Run: headless pygame with SDL's dummy video driver; simulated clock (each Clock.tick advances the game by its frame time, no real sleeping); random seed 0; keys injected as events and as key.get_pressed() state; no mouse input.
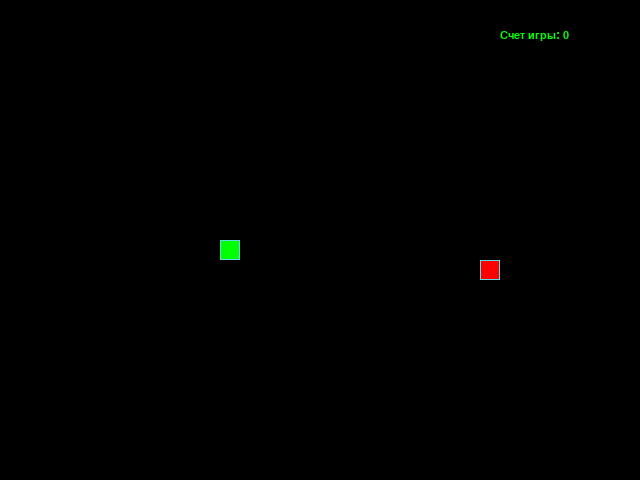
Frame 1 of 4 · flips 1–60 · no input
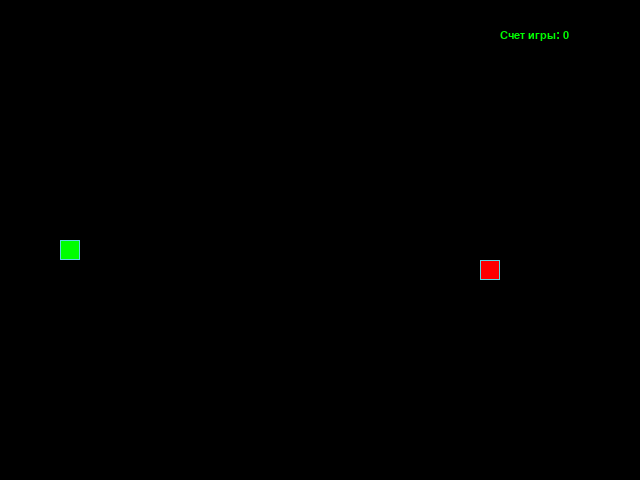
Frame 2 of 4 · flips 61–180 · tapped SPACE, RETURN · held RIGHT (→), D
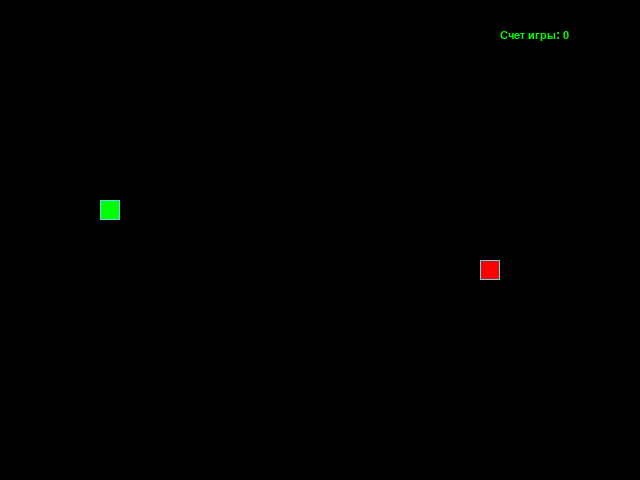
Frame 3 of 4 · flips 181–300 · held DOWN (↓), S
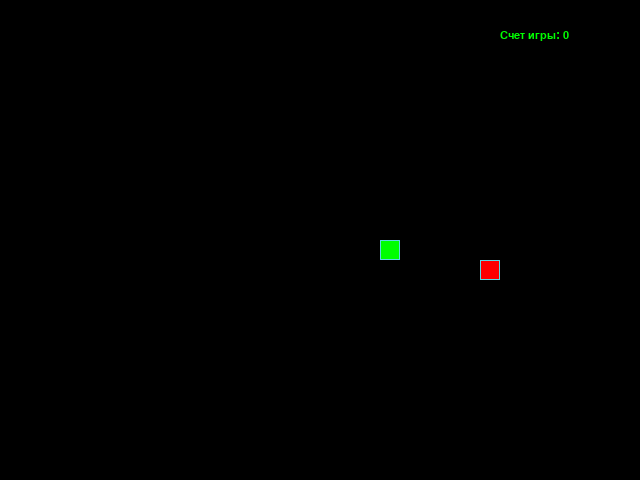
Frame 4 of 4 · flips 301–420 · held LEFT (←), A, UP (↑), W

The pygame program that drew these frames:

from random import randint

import pygame

# Константы для размеров поля и сетки:
SCREEN_WIDTH, SCREEN_HEIGHT = 640, 480
CENTER_SCREEN_WIDTH = SCREEN_WIDTH // 2
CENTER_SCREEN_HEIGHT = SCREEN_HEIGHT // 2
GRID_SIZE = 20
GRID_WIDTH = SCREEN_WIDTH // GRID_SIZE
GRID_HEIGHT = SCREEN_HEIGHT // GRID_SIZE

# Направления движения:
UP = (0, -1)
DOWN = (0, 1)
LEFT = (-1, 0)
RIGHT = (1, 0)

# Цвет фона - черный:
BOARD_BACKGROUND_COLOR = (0, 0, 0)

# FPS
FPS = 15

# Цвет границы ячейки
BORDER_COLOR = (93, 216, 228)

# Цвет яблока
APPLE_COLOR = (255, 0, 0)

# Цвет змейки
SNAKE_COLOR = (0, 255, 0)

# Цвет текста
T_COLOR = (0, 255, 0)

# Настройка игрового окна:
screen = pygame.display.set_mode((SCREEN_WIDTH, SCREEN_HEIGHT), 0, 32)

# Заголовок окна игрового поля:
pygame.display.set_caption('Snake')

# Настройка времени:
clock = pygame.time.Clock()


# Тут опишите все классы игры.
class GameObject:
    """Базовый класс для всех объектов игры."""

    def __init__(self):
        """
        Инициализирует объект с позицией в центре экрана
        и цветом по умолчанию.
        """
        self.position = CENTER_SCREEN_WIDTH, CENTER_SCREEN_HEIGHT
        self.body_color = BOARD_BACKGROUND_COLOR

    def draw(self):
        """Метод отрисовки класса (переопределяется в дочерних классах)."""
        pass


class Apple(GameObject):
    """Класс яблочка."""

    def __init__(self):
        """
        Создает яблоко в случаной позиции
        и задает ему цвет.
        """
        super().__init__()
        self.position = self.randomize_position()
        self.body_color = APPLE_COLOR

    def randomize_position(self):
        """
        Генерирует случайную позицию на игровом поле,
        кратную размеру сетки.
        """
        return (
            GRID_SIZE * randint(0, GRID_WIDTH - 1),
            GRID_SIZE * randint(0, GRID_HEIGHT - 1)
        )

    def draw(self):
        """Отрисовывает яблоко на экране."""
        rect = pygame.Rect(self.position, (GRID_SIZE, GRID_SIZE))
        pygame.draw.rect(screen, self.body_color, rect)
        pygame.draw.rect(screen, BORDER_COLOR, rect, 1)


class Snake(GameObject):
    """Класс змейки."""

    def __init__(self):
        """Инициализирует змейку."""
        super().__init__()
        self.body_color = SNAKE_COLOR
        self.length = 1
        self.positions = [(CENTER_SCREEN_WIDTH, CENTER_SCREEN_HEIGHT)]
        self.direction = RIGHT
        self.next_direction = None
        self.score = 0

    def update_direction(self):
        """
        Обновляет направление движения змейки,
        если была нажата клавиша.
        """
        if self.next_direction:
            self.direction = self.next_direction
            self.next_direction = None

    def get_head_position(self):
        """Возвращает позиция головы змейки."""
        return self.positions[0]

    def reset(self):
        """Сбрасывает змейку к начальному состоянию."""
        self.positions = [(CENTER_SCREEN_WIDTH, CENTER_SCREEN_HEIGHT)]
        self.direction = RIGHT
        self.next_direction = None
        self.score = 0
        self.length = 1
        self.body_color = SNAKE_COLOR

    def draw(self, i=0):
        """Отрисовывает сегмент змейки."""
        head_rect = pygame.Rect(self.positions[i], (GRID_SIZE, GRID_SIZE))
        pygame.draw.rect(screen, self.body_color, head_rect)
        pygame.draw.rect(screen, BORDER_COLOR, head_rect, 1)

    def add(self):
        """Добавление сегмента."""
        x, y = self.positions[-1]
        self.positions.append((x + 20, y))

    def check_board(self, x, y):
        """
        Проверяет выход змейки за границы экрана
        и переносит ее на противоположную сторону.
        """
        if x >= SCREEN_WIDTH:
            x = 0
        elif x + GRID_SIZE <= 0:
            x = SCREEN_WIDTH
        if y >= SCREEN_HEIGHT:
            y = 0
        elif y + GRID_SIZE <= 0:
            y = SCREEN_HEIGHT
        return x, y

    def move(self):
        """
        Двигает змейку на одну клетку
        в текущем направлении.
        """
        x, y = self.get_head_position()
        dx, dy = self.direction
        x += dx * GRID_SIZE
        y += dy * GRID_SIZE
        x, y = self.check_board(x, y)
        self.positions.insert(0, (x, y))
        self.positions = self.positions[:-1]


def handle_keys(game_object):
    """
    Обрабатывает нажатия клавиш и меняет
    направление движения объекта.
    """
    for event in pygame.event.get():
        if event.type == pygame.QUIT:
            pygame.quit()
            raise SystemExit
        elif event.type == pygame.KEYDOWN:
            if event.key == pygame.K_UP and game_object.direction != DOWN:
                game_object.next_direction = UP
            elif event.key == pygame.K_DOWN and game_object.direction != UP:
                game_object.next_direction = DOWN
            elif event.key == pygame.K_LEFT and game_object.direction != RIGHT:
                game_object.next_direction = LEFT
            elif event.key == pygame.K_RIGHT and game_object.direction != LEFT:
                game_object.next_direction = RIGHT


def main():
    """
    Главный игровой цикл.
    Управляет:
    - обновлением состояния
    - обработкой событий
    - отрисовко объектов
    """
    pygame.init()
    # Шрифт
    font = pygame.font.SysFont('Arial', 16)

    snake = Snake()
    apple = Apple()

    running = True
    while running:
        clock.tick(FPS)
        screen.fill((0, 0, 0))
        apple.draw()
        handle_keys(snake)
        for index in range(snake.length):
            snake.draw(index)
        snake.move()
        if snake.get_head_position() == apple.position:  # Если съедаем яблоко
            snake.add()  # Добавляем секцию
            snake.body_color = (
                randint(0, 255),
                randint(0, 255),
                randint(0, 255)
            )  # Меняем цвет змейки)
            apple.position = (
                GRID_SIZE * randint(0, GRID_WIDTH - 1),
                GRID_SIZE * randint(0, GRID_HEIGHT - 1)
            )
            snake.score += 1  # счет игры
            snake.length += 1

        # Если голова заденет тело
        if snake.get_head_position() in snake.positions[1:]:
            snake.reset()

        # Рендеринг текста
        text_surface = font.render(f'Счет игры: {snake.score}', True, T_COLOR)

        # Отображение текста
        screen.blit(text_surface, (500, 30))

        snake.update_direction()
        pygame.display.update()


if __name__ == '__main__':
    main()
